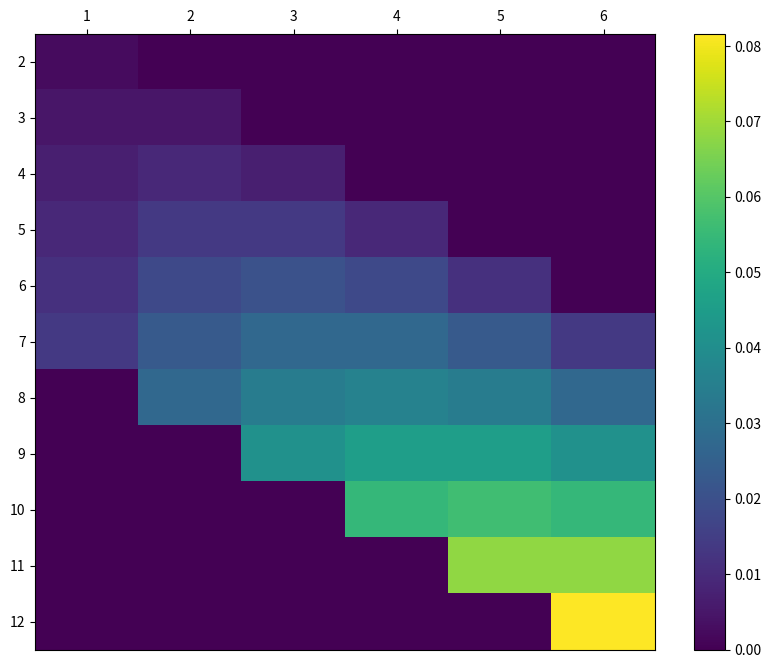

Python code for this plot:
# 확률의 성질
import numpy as np
import matplotlib.pyplot as plt
# X와 Y가 취할 수 있는 값의 집합을 정의
x_set = np.arange(2, 13)
y_set = np.arange(1,7)

# 결합확률함수를 정의
def f_XY(x, y):
    if 1<= y <=6 and 1<= x - y <= 6:
        return y * (x -y) / 441
    else:
        return 0

# 확률변수 (X, Y)의 움직임은 x_set, y_set, f_xy에 의해 정의되므로, 리스트 XY를 선언하여 저장

XY = [x_set, y_set, f_XY]


prob = np.array([[f_XY(x_i, y_j) for y_j in y_set] for x_i in x_set])

mat = np.array([[f_XY(x_i, y_j) for y_j in y_set] for x_i in x_set])

fig = plt.figure(figsize=(10,8))
ax = fig.add_subplot(111)

c = ax.pcolor(prob)



# 눈금 그리기(.shape[0] -> 행의 갯수, .shape[1] -> 열의 갯수)
ax.set_xticks(np.arange(prob.shape[1]) + 0.5, minor=False)
ax.set_yticks(np.arange(prob.shape[0]) + 0.5, minor=False)

# 눈금 라벨 그리기
ax.set_xticklabels(np.arange(1, 7), minor=False)
ax.set_yticklabels(np.arange(2, 13), minor=False)

# y축 바꾸기
ax.invert_yaxis()

# x축 눈금 위로 바꾸기
ax.xaxis.tick_top()

fig.colorbar(c, ax=ax)

# 확률 0 이상
print(np.all(prob >= 0))

# 확률의 총합 1
print(np.sum(prob))

plt.show()


